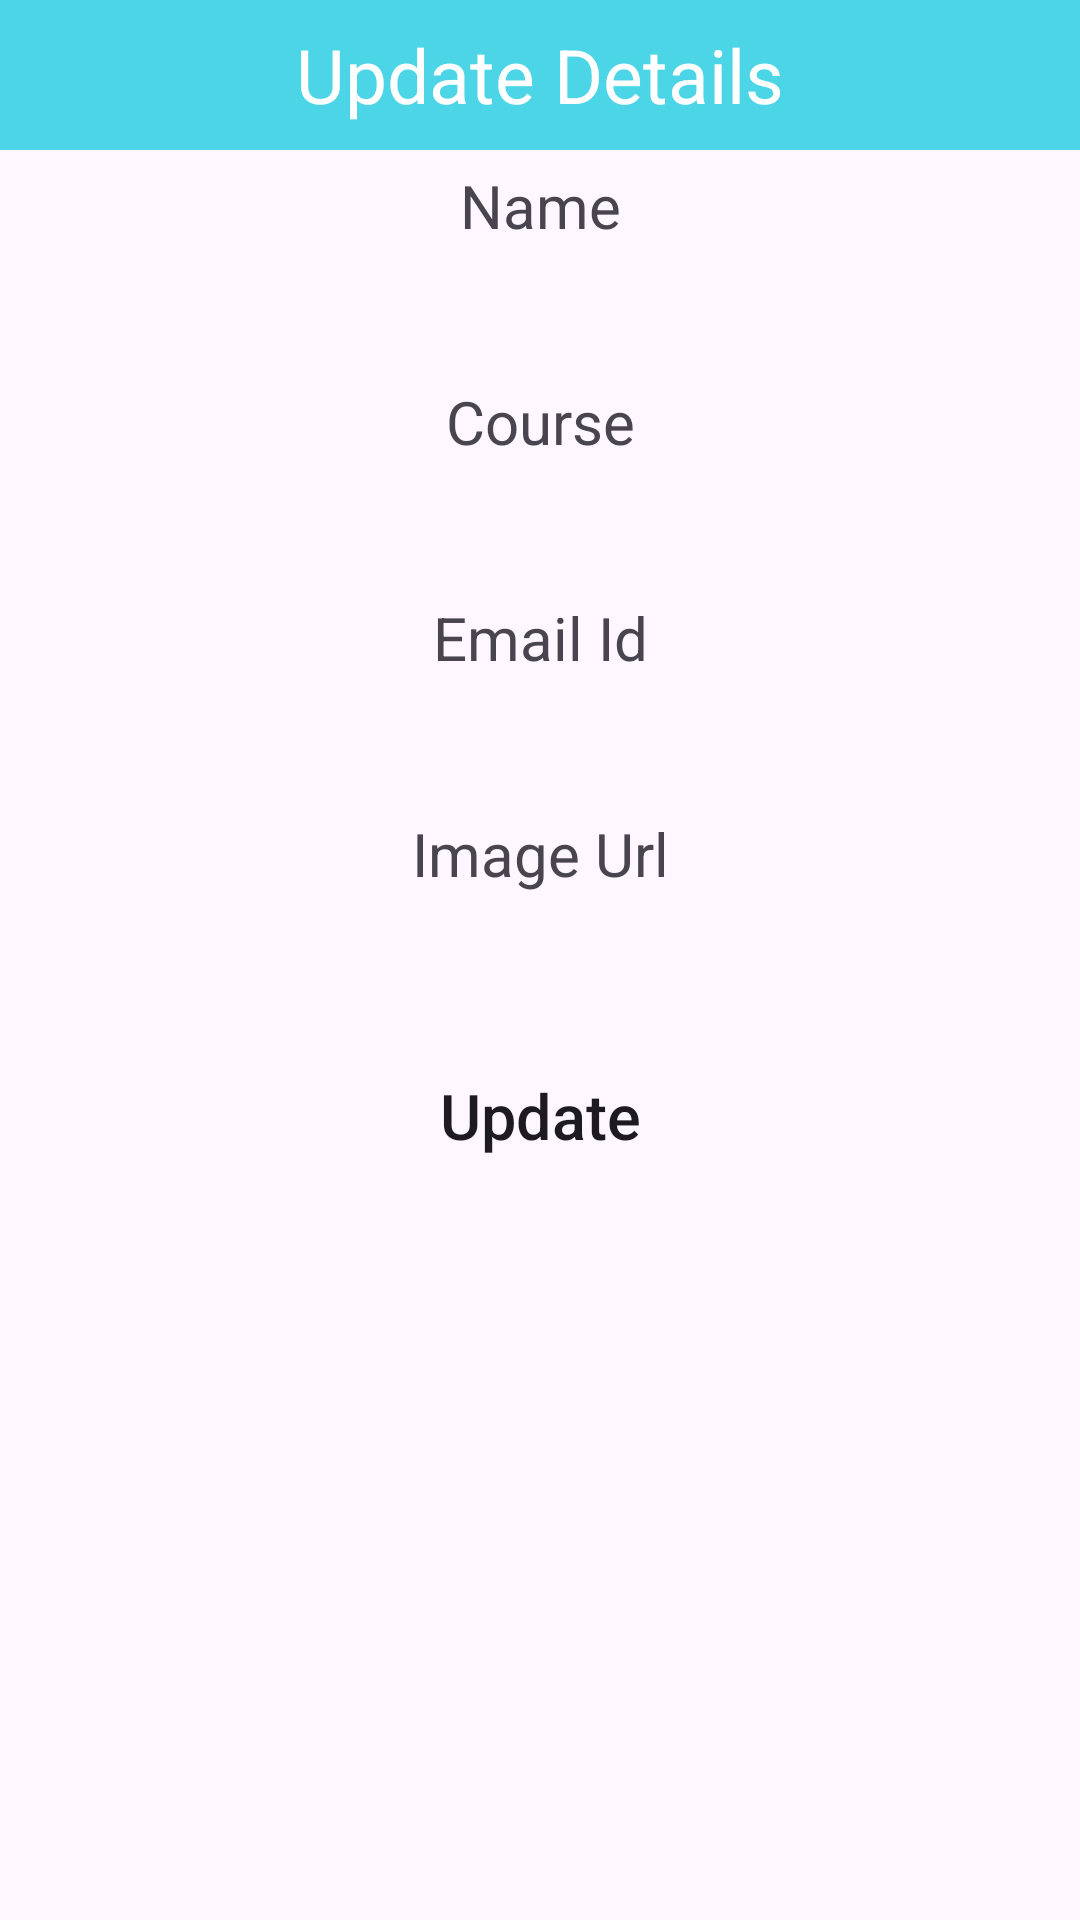

Write the Android layout XML for this screen, with the resource values it uses.
<!-- AndroidManifest.xml: application theme Theme.ProjectDay7Up -->
<!-- res/layout/update_popup.xml -->
<?xml version="1.0" encoding="utf-8"?>
<LinearLayout xmlns:android="http://schemas.android.com/apk/res/android"
    android:layout_width="match_parent"
    android:layout_height="match_parent"
    android:orientation="vertical">

    <TextView
        android:layout_width="match_parent"
        android:layout_height="50dp"
        android:text="Update Details"
        android:background="#4BD5E6"
        android:textSize="25dp"
        android:gravity="center"
        android:textColor="#FFF"/>
    <TextView
        android:layout_width="match_parent"
        android:layout_height="wrap_content"
        android:text="Name"
        android:textSize="20sp"
        android:gravity="center"
        android:layout_marginTop="5dp"
        android:layout_marginBottom="5dp"/>

    <EditText
        android:layout_width="match_parent"
        android:layout_height="35dp"
        android:layout_marginLeft="10dp"
        android:layout_marginRight="10dp"
        android:background="@drawable/rounded"
        android:gravity="center"
        android:id="@+id/txtName"/>
    <TextView
        android:layout_width="match_parent"
        android:layout_height="wrap_content"
        android:text="Course"
        android:textSize="20sp"
        android:gravity="center"
        android:layout_marginTop="5dp"
        android:layout_marginBottom="5dp"/>

    <EditText
        android:layout_width="match_parent"
        android:layout_height="35dp"
        android:layout_marginLeft="10dp"
        android:layout_marginRight="10dp"
        android:background="@drawable/rounded"
        android:gravity="center"
        android:id="@+id/txtCourse"/>
    <TextView
        android:layout_width="match_parent"
        android:layout_height="wrap_content"
        android:text="Email Id"
        android:textSize="20sp"
        android:gravity="center"
        android:layout_marginTop="5dp"
        android:layout_marginBottom="5dp"/>

    <EditText
        android:layout_width="match_parent"
        android:layout_height="35dp"
        android:layout_marginLeft="10dp"
        android:layout_marginRight="10dp"
        android:background="@drawable/rounded"
        android:gravity="center"
        android:id="@+id/txtEmail"/>
    <TextView
        android:layout_width="match_parent"
        android:layout_height="wrap_content"
        android:text="Image Url"
        android:textSize="20sp"
        android:gravity="center"
        android:layout_marginTop="5dp"
        android:layout_marginBottom="5dp"/>

    <EditText
        android:layout_width="match_parent"
        android:layout_height="35dp"
        android:layout_marginLeft="10dp"
        android:layout_marginRight="10dp"
        android:background="@drawable/rounded"
        android:gravity="center"
        android:id="@+id/txtImageUrl"/>
    <Button
        android:layout_width="match_parent"
        android:layout_height="wrap_content"
        android:layout_marginLeft="25dp"
        android:layout_marginRight="25dp"
        android:layout_marginTop="10dp"
        android:text="Update"
        android:textSize="21dp"
        android:textAllCaps="false"
        android:background="@drawable/rounded"
        android:gravity="center"
        android:id="@+id/btnUpdate"/>
</LinearLayout>
<!-- resources referenced by this layout -->
<resources>
  <style name="Theme.ProjectDay7Up" parent="Base.Theme.ProjectDay7Up" />
  <style name="Base.Theme.ProjectDay7Up" parent="Theme.Material3.DayNight.NoActionBar">
          
          
      </style>
</resources>
